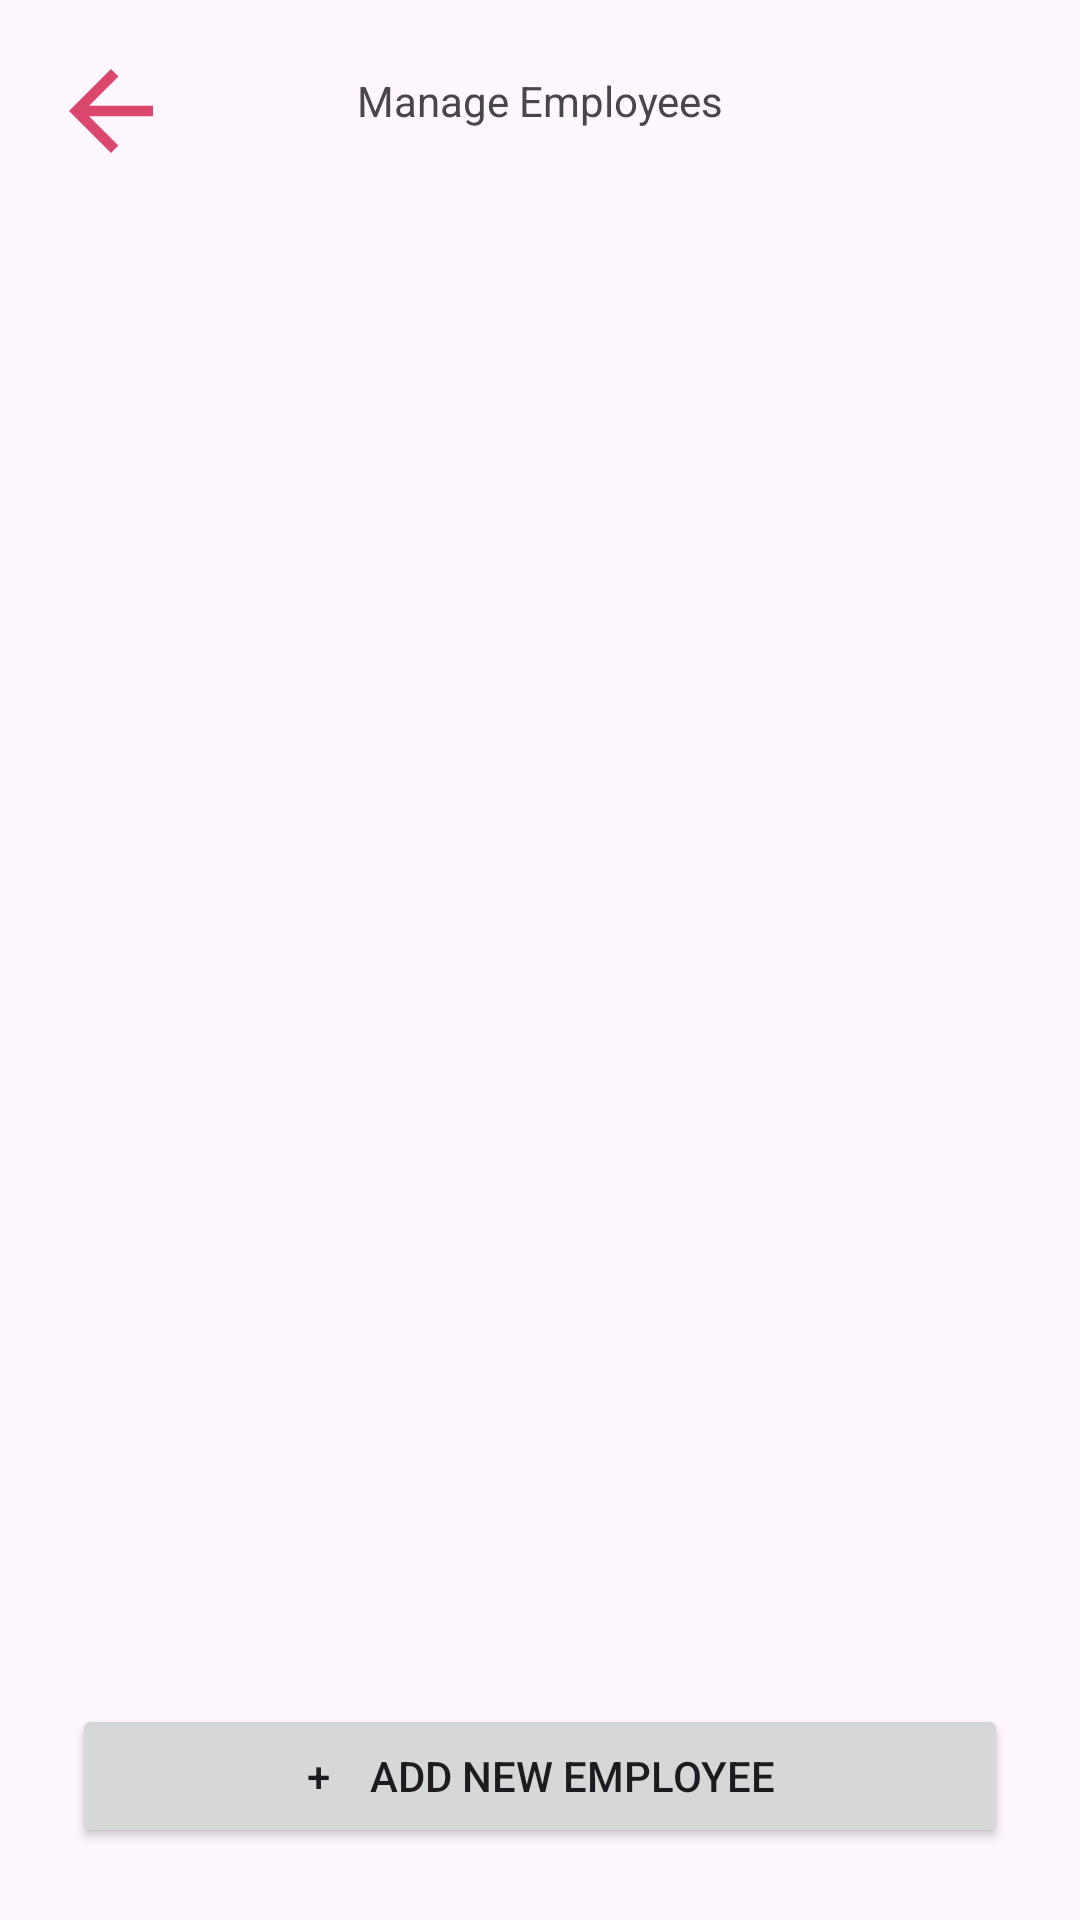

Android layout source for this screen:
<!-- AndroidManifest.xml: application theme Theme.MyCmpt395PROJ -->
<!-- res/layout/activity_manage_employee_page.xml -->
<?xml version="1.0" encoding="utf-8"?>
<androidx.constraintlayout.widget.ConstraintLayout xmlns:android="http://schemas.android.com/apk/res/android"
    xmlns:app="http://schemas.android.com/apk/res-auto"
    xmlns:tools="http://schemas.android.com/tools"
    android:layout_width="match_parent"
    android:layout_height="match_parent"
    tools:context=".ManageEmployeePage">

    <androidx.recyclerview.widget.RecyclerView
        android:id="@+id/manageemployeepage_RecyclerView"
        android:layout_width="0dp"
        android:layout_height="0dp"
        android:layout_marginStart="16dp"
        android:layout_marginTop="16dp"
        android:layout_marginEnd="16dp"
        android:layout_marginBottom="85dp"
        android:scrollbars="vertical"
        android:clickable="true"
        android:focusable="true"
        app:layout_constraintBottom_toBottomOf="parent"
        app:layout_constraintEnd_toEndOf="parent"
        app:layout_constraintStart_toStartOf="parent"
        app:layout_constraintTop_toBottomOf="@+id/manageemployeepage_toptext" />

    <TextView
        android:id="@+id/manageemployeepage_toptext"
        android:layout_width="wrap_content"
        android:layout_height="wrap_content"
        android:layout_marginTop="24dp"
        android:text="Manage Employees"
        app:layout_constraintEnd_toEndOf="parent"
        app:layout_constraintStart_toStartOf="parent"
        app:layout_constraintTop_toTopOf="parent" />

    <Button
        android:id="@+id/manageemployeepage_addnewemployee"
        android:layout_width="0dp"
        android:layout_height="wrap_content"
        android:layout_marginStart="24dp"
        android:layout_marginEnd="24dp"
        android:layout_marginBottom="24dp"
        android:text="+    Add New Employee"
        app:layout_constraintBottom_toBottomOf="parent"
        app:layout_constraintEnd_toEndOf="parent"
        app:layout_constraintStart_toStartOf="parent" />

    <ImageButton
        android:id="@+id/manageemployee_backBTN"
        android:layout_width="42dp"
        android:layout_height="42dp"
        android:layout_marginStart="16dp"
        android:layout_marginTop="16dp"
        android:background="@null"
        android:scaleType="fitXY"
        app:layout_constraintStart_toStartOf="parent"
        app:layout_constraintTop_toTopOf="parent"
        app:srcCompat="@drawable/backarrow" />

</androidx.constraintlayout.widget.ConstraintLayout>
<!-- resources referenced by this layout -->
<resources>
  <!-- drawable backarrow (drawable) -->
  <vector android:autoMirrored="true" android:height="24dp"
      android:tint="#DC486D" android:viewportHeight="24"
      android:viewportWidth="24" android:width="24dp" xmlns:android="http://schemas.android.com/apk/res/android">
      <path android:fillColor="@android:color/white" android:pathData="M20,11H7.83l5.59,-5.59L12,4l-8,8 8,8 1.41,-1.41L7.83,13H20v-2z"/>
  </vector>
  <style name="Theme.MyCmpt395PROJ" parent="Base.Theme.MyCmpt395PROJ" />
  <style name="Base.Theme.MyCmpt395PROJ" parent="Theme.Material3.DayNight.NoActionBar">
          
          <item name="colorPrimary">@color/pink</item>
          <item name="colorPrimaryVariant">@color/light_pink</item>
          <item name="colorOnPrimary">@color/white</item>
          
          <item name="colorSecondary">@color/purple</item>
          <item name="colorSecondaryVariant">@color/light_purple</item>
          <item name="colorOnSecondary">@color/white</item>
  
          <item name="android:statusBarColor">?attr/colorPrimaryVariant</item>
      </style>
  <color name="pink">#DE496E</color>
  <color name="light_pink">#F4B7C6</color>
  <color name="white">#F6F6F6</color>
  <color name="purple">#8272FF</color>
  <color name="light_purple">#BAB0F9</color>
</resources>
